Photos from the image-classification dataset "data_split" in the GitHub repository KhushbooChaudhari10/Handwriting-Classification-Human_Vs-Computer-Generated. Its 2 classes are: computer writing, human handwriting.

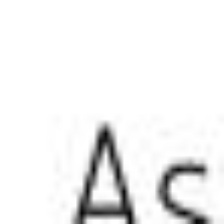
Label: computer writing

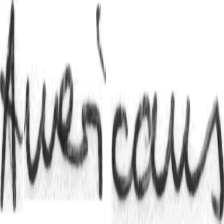
Label: human handwriting

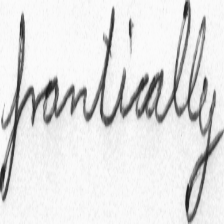
Label: human handwriting

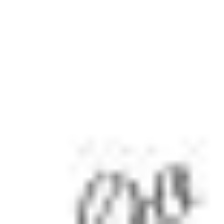
Label: computer writing

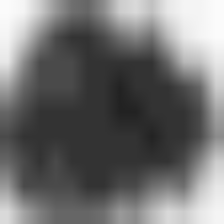
Label: human handwriting

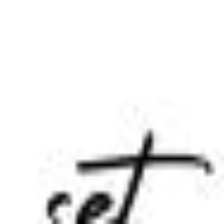
Label: computer writing
